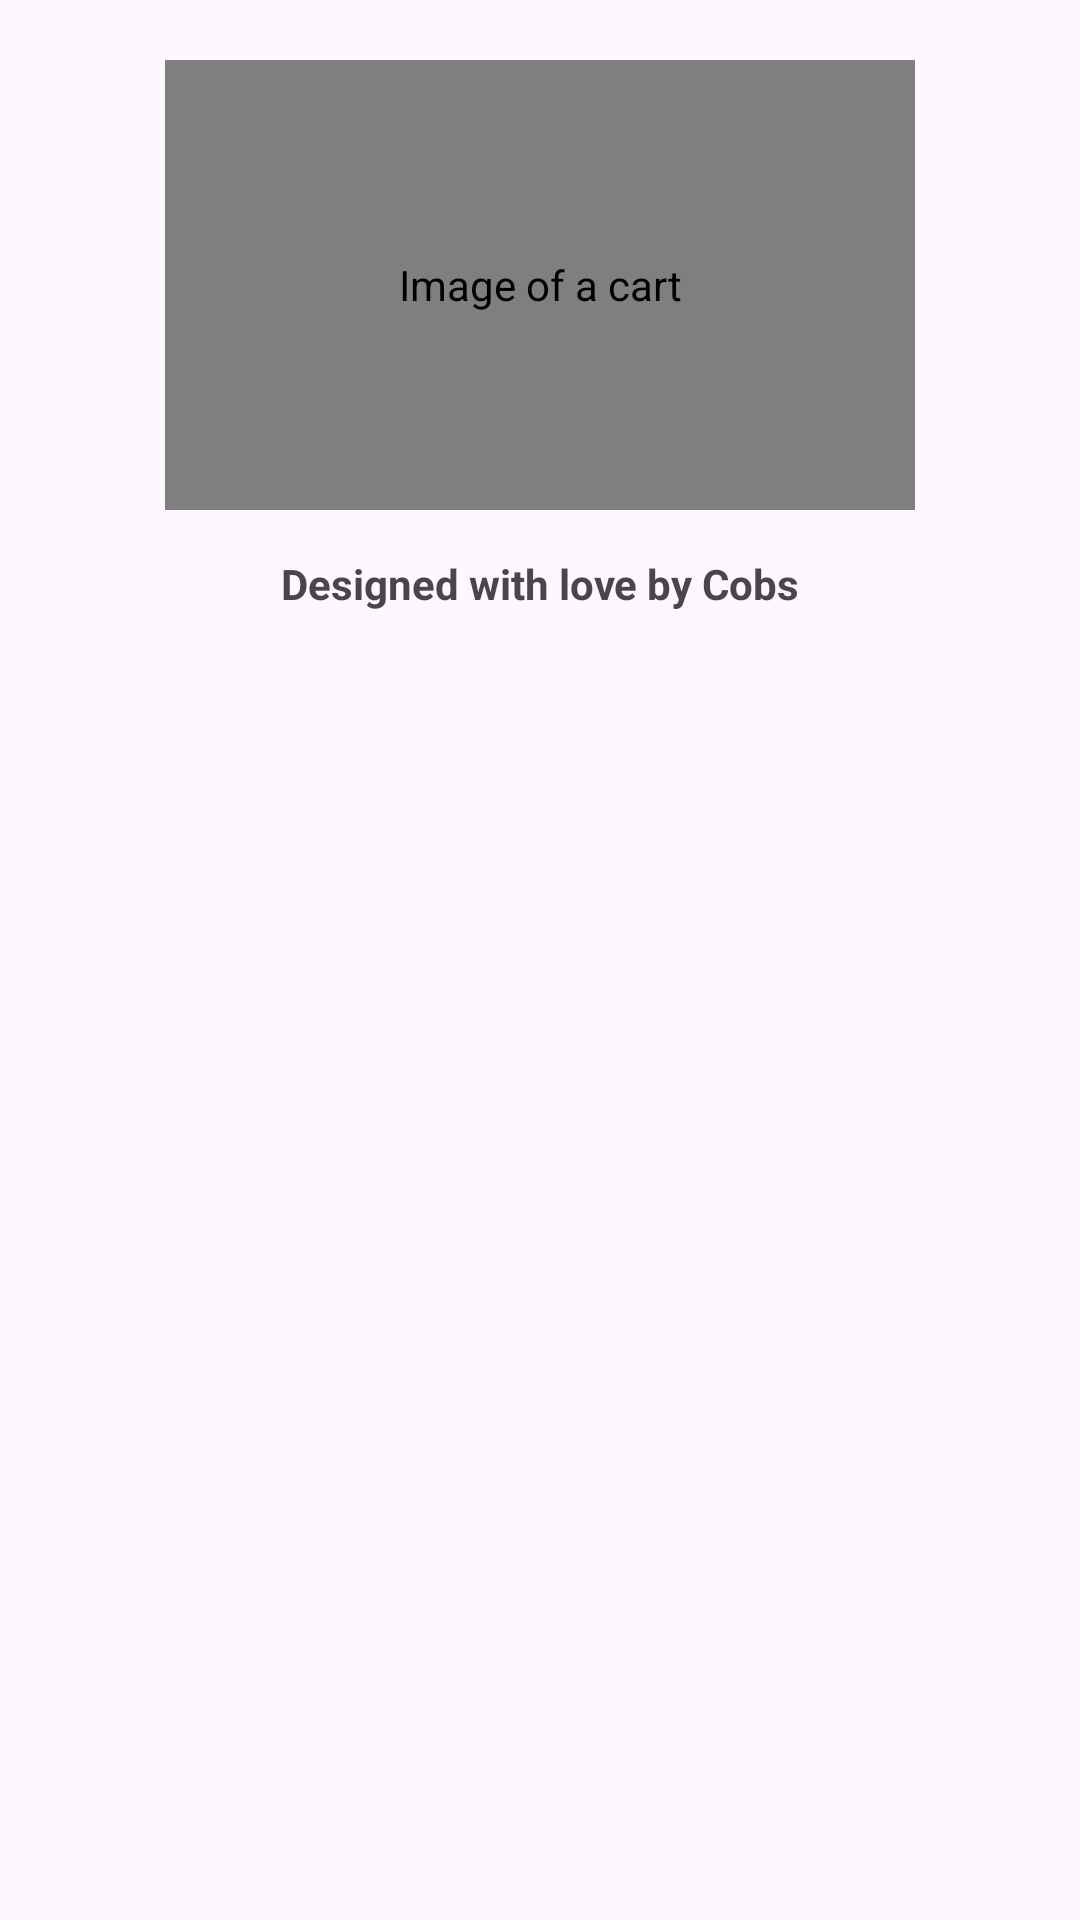

Layout XML and referenced resources for this Android screen:
<!-- AndroidManifest.xml: application theme Theme.InstantShopping -->
<!-- res/layout/activity_splash.xml -->
<?xml version="1.0" encoding="utf-8"?>
<androidx.constraintlayout.widget.ConstraintLayout xmlns:android="http://schemas.android.com/apk/res/android"
    xmlns:app="http://schemas.android.com/apk/res-auto"
    xmlns:tools="http://schemas.android.com/tools"
    android:layout_width="300dp"
    android:layout_height="250dp"
    android:layout_gravity="center"
    tools:context=".ui.SplashActivity">


    <de.hdodenhof.circleimageview.CircleImageView
        android:id="@+id/imageView"
        android:layout_width="250dp"
        android:layout_height="150dp"
        android:layout_margin="20dp"
        app:civ_border_color="@color/light_green"
        android:scaleType="centerCrop"
        app:civ_border_width="2dp"
        android:contentDescription="@string/image_of_a_cart"
        android:src="@drawable/shopping_cart"
        app:layout_constraintEnd_toEndOf="parent"
        app:layout_constraintStart_toStartOf="parent"
        app:layout_constraintTop_toTopOf="parent" />

    <TextView
        android:id="@+id/textView12"
        android:layout_width="match_parent"
        android:layout_height="wrap_content"
        android:text="@string/designed_with_love_by_cobs"
        android:layout_margin="15dp"
       android:textStyle="bold"
        android:gravity="center"
        app:layout_constraintEnd_toEndOf="parent"
        app:layout_constraintStart_toStartOf="parent"
        app:layout_constraintTop_toBottomOf="@+id/imageView" />
</androidx.constraintlayout.widget.ConstraintLayout>
<!-- resources referenced by this layout -->
<resources>
  <color name="light_green">#3AE4CE</color>
  <string name="designed_with_love_by_cobs">Designed with love by Cobs</string>
  <string name="image_of_a_cart">Image of a cart</string>
  <style name="Theme.InstantShopping" parent="Base.Theme.InstantShopping" />
  <style name="Base.Theme.InstantShopping" parent="Theme.Material3.DayNight.NoActionBar">
          
          
          <item name="colorPrimary">@color/light_green</item>
      </style>
</resources>
